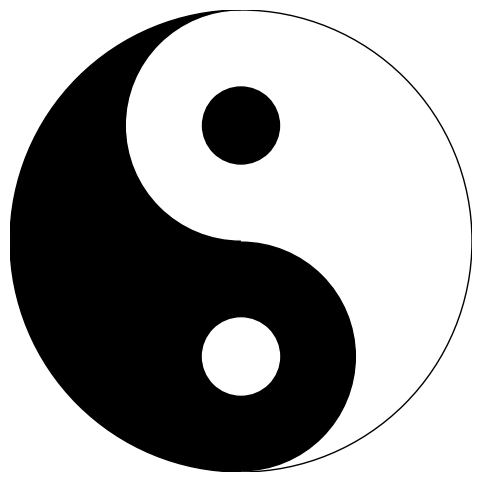

Write the Python code that produced this figure.
"""Taitu"""

import numpy as np
import matplotlib.pyplot as plt

fig, ax = plt.subplots(figsize=(6, 6))
ax.set_aspect('equal')
ax.axis('off')  # Désactive les axes

# Dessin du cercle principal (Taijitu)
R = 1
circle = plt.Circle((0., 0.), R, color='black', fill=False, zorder=2)
ax.add_patch(circle)

# Demi-cercle noir
theta1 = np.linspace(1/2*np.pi, 3/2*np.pi, 100)
x = R * np.cos(theta1)
y = R * np.sin(theta1)
ax.fill(x, y, 'black', zorder=-1)

# cercles blanc et noir
ax.add_patch(plt.Circle((0., -0.5), R/2 * 0.99, color='black', fill=True))
ax.add_patch(plt.Circle((0., 0.5), R/2 * 0.99, color='white', fill=True))

# Dessin des deux petits cercles (Yin dans Yang et Yang dans Yin)
ax.add_patch(plt.Circle((0., 0.5), R/6, color='black', fill=True))
ax.add_patch(plt.Circle((0., -0.5), R/6, color='white', fill=True))

# Affichage
plt.xlim(-1, 1)
plt.ylim(-1, 1)
plt.savefig('taijitu.png')
plt.show()
